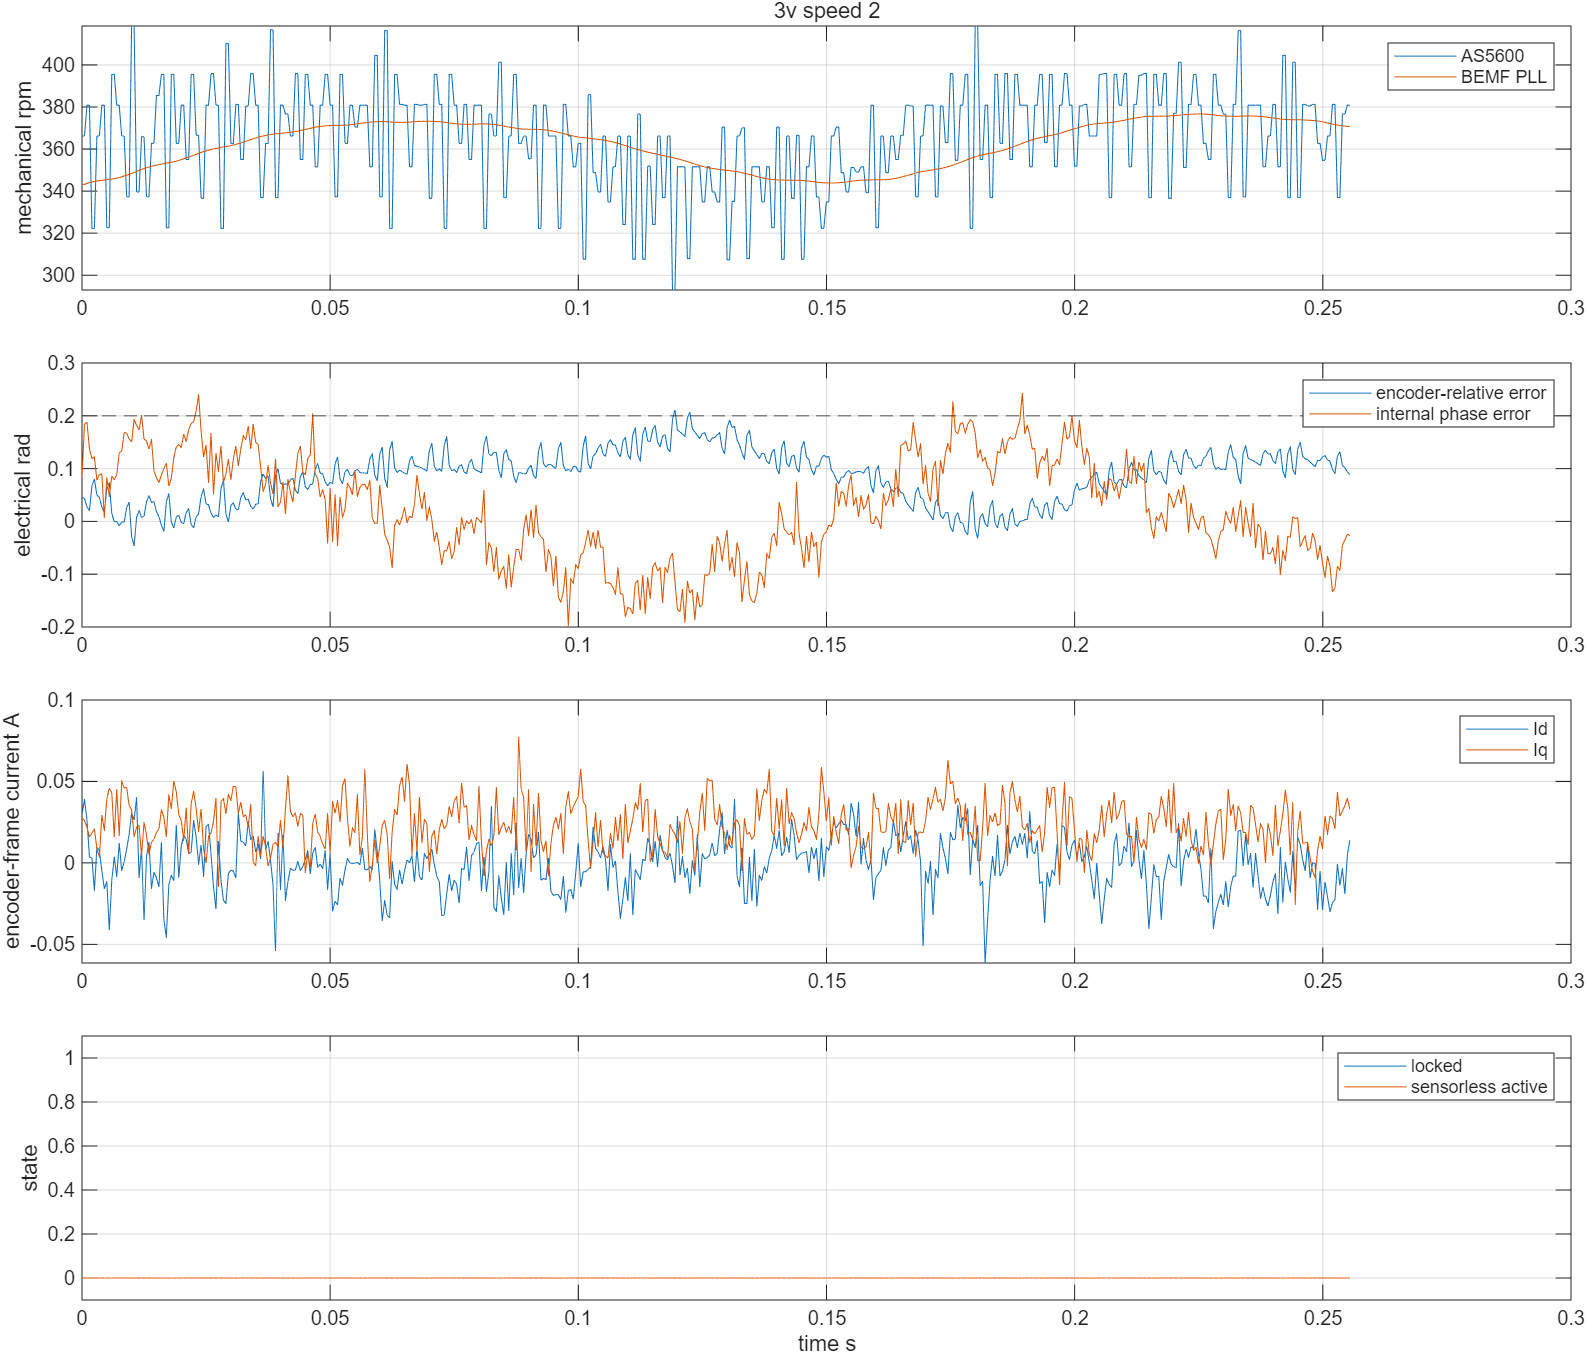

The table this chart was drawn from, first rows:
time_s, v_alpha_v, v_beta_v, i_alpha_a, i_beta_a, encoder_angle_rad, encoder_speed_rad_s, pll_angle_rad, pll_speed_rad_s, emf_alpha_v, emf_beta_v, phase_error_rad, locked, active, bus_voltage_v, angle_error_rad
22.44, -0.5447, 0.8156, 0.01394, 0.03796, 0.4729, 268.4, 0.5187, 251.4, -0.4664, 0.8166, 0.08427, 0.0, 0.0, 12.23, 0.04584
22.44, -0.6631, 0.7315, 0.01716, 0.04354, 0.6071, 268.4, 0.6504, 251.6, -0.6149, 0.6602, 0.1842, 0.0, 0.0, 12.23, 0.04325
22.44, -0.7612, 0.6356, 0.004272, 0.03424, 0.7551, 279.2, 0.7827, 251.9, -0.7339, 0.5996, 0.1878, 0.0, 0.0, 12.23, 0.02764
22.44, -0.8437, 0.5263, -0.01023, 0.01284, 0.8947, 279.2, 0.9154, 252.2, -0.7784, 0.5355, 0.1374, 0.0, 0.0, 12.23, 0.02069
22.44, -0.9058, 0.412, -0.01345, 0.01284, 0.9792, 236.2, 1.047, 252.4, -0.8394, 0.4473, 0.1187, 0.0, 0.0, 12.23, 0.06785
22.44, -0.9544, 0.301, -0.02634, -0.005761, 1.097, 236.2, 1.178, 252.6, -0.9121, 0.3389, 0.1221, 0.0, 0.0, 12.23, 0.08026
22.44, -0.9854, 0.1799, -0.005396, 0.01191, 1.256, 268.4, 1.306, 252.7, -0.9097, 0.2525, 0.0781, 0.0, 0.0, 12.23, 0.04995
22.44, -1, 0.04708, -0.002174, 0.008193, 1.391, 268.4, 1.437, 252.9, -0.935, 0.1223, 0.08873, 0.0, 0.0, 12.23, 0.04562
22.44, -0.9922, -0.08744, -0.02957, -0.003901, 1.539, 279.2, 1.566, 253, -0.9005, -0.0007557, 0.09005, 0.0, 0.0, 12.23, 0.0276
22.44, -0.9757, -0.2102, -0.01829, -0.01786, 1.678, 279.2, 1.695, 253.1, -0.9576, -0.04499, 0.007442, 0.0, 0.0, 12.23, 0.01641
22.44, -0.9379, -0.343, -0.03601, -0.01879, 1.763, 236.5, 1.825, 253.2, -0.9086, -0.2341, 0.08283, 0.0, 0.0, 12.23, 0.06171
22.44, -0.8845, -0.449, -0.03118, -0.05321, 1.881, 236.5, 1.954, 253.4, -0.8572, -0.3092, 0.04725, 0.0, 0.0, 12.23, 0.0729
22.44, -0.8184, -0.5633, -0.03279, -0.02995, 2.068, 289.9, 2.084, 253.5, -0.7968, -0.4493, 0.08545, 0.0, 0.0, 12.23, 0.01546
22.44, -0.7359, -0.6726, -0.01506, -0.006692, 2.213, 289.9, 2.213, 253.6, -0.7407, -0.5475, 0.07924, 0.0, 0.0, 12.23, -0.0001326
22.44, -0.633, -0.7634, -0.02634, -0.03739, 2.344, 279.2, 2.344, 253.7, -0.6632, -0.6508, 0.08803, 0.0, 0.0, 12.23, -0.0006819
22.45, -0.5204, -0.8509, -0.0199, -0.005761, 2.484, 279.2, 2.476, 254, -0.5417, -0.7566, 0.1298, 0.0, 0.0, 12.23, -0.008336
22.45, -0.3893, -0.9097, -0.02151, -0.04576, 2.609, 268.4, 2.608, 254.2, -0.4123, -0.7815, 0.133, 0.0, 0.0, 12.23, -0.001059
22.45, -0.2573, -0.9568, -0.01829, -0.04204, 2.744, 268.4, 2.742, 254.5, -0.2692, -0.8214, 0.1681, 0.0, 0.0, 12.23, -0.001365
22.45, -0.1272, -0.9804, -0.02151, -0.04204, 2.851, 247.2, 2.877, 254.8, -0.1589, -0.8578, 0.1675, 0.0, 0.0, 12.23, 0.02585
22.45, -0.002913, -0.9938, -0.02312, -0.03181, 2.974, 247.2, 3.011, 255.1, -0.05403, -0.8917, 0.1556, 0.0, 0.0, 12.23, 0.03674
22.45, 0.135, -0.9804, -0.02957, -0.03367, 3.174, 306.8, -3.137, 255.4, 0.06178, -0.8793, 0.1513, 0.0, 0.0, 12.23, -0.0281
22.45, 0.2806, -0.9568, -0.02312, -0.02065, 3.328, 306.8, -3.002, 255.7, 0.2251, -0.894, 0.193, 0.0, 0.0, 12.23, -0.04635
22.45, 0.4146, -0.9097, -0.03279, -0.03181, 3.41, 248.9, -2.865, 256.1, 0.3364, -0.8618, 0.1822, 0.0, 0.0, 12.23, 0.007862
22.45, 0.5282, -0.8442, 0.01716, -0.01786, 3.534, 248.9, -2.728, 256.4, 0.442, -0.8085, 0.1733, 0.0, 0.0, 12.23, 0.02041
22.45, 0.6427, -0.7735, -0.005396, -0.008552, 3.683, 268.2, -2.592, 256.8, 0.5855, -0.7479, 0.2013, 0.0, 0.0, 12.23, 0.007739
22.45, 0.734, -0.676, 0.04294, 0.002611, 3.817, 268.2, -2.456, 257.1, 0.645, -0.6856, 0.1558, 0.0, 0.0, 12.23, 0.009794
22.45, 0.8214, -0.5785, 0.009106, -0.01506, 3.925, 247.2, -2.321, 257.4, 0.7478, -0.6099, 0.1525, 0.0, 0.0, 12.23, 0.03764
22.45, 0.8874, -0.4708, -0.003785, -0.0132, 4.048, 247.2, -2.186, 257.6, 0.7926, -0.5027, 0.1368, 0.0, 0.0, 12.23, 0.04869
22.45, 0.9417, -0.3565, 0.01877, 0.007263, 4.196, 265.9, -2.051, 257.9, 0.9046, -0.3951, 0.1553, 0.0, 0.0, 12.23, 0.03617
22.45, 0.9689, -0.2287, 0.01555, -0.0001795, 4.329, 265.9, -1.917, 258.1, 0.8635, -0.3027, 0.09548, 0.0, 0.0, 12.23, 0.03756
22.45, 0.9903, -0.09753, 0.02038, 0.004472, 4.482, 282.6, -1.783, 258.3, 0.9312, -0.2041, 0.08303, 0.0, 0.0, 12.23, 0.01799
22.45, 0.9961, 0.03363, 0.022, 0.01284, 4.623, 282.6, -1.65, 258.5, 0.9701, -0.08972, 0.07377, 0.0, 0.0, 12.23, 0.009477
22.45, 0.9796, 0.1766, 0.03328, -0.01041, 4.774, 289.9, -1.517, 258.7, 0.9557, 0.05308, 0.08795, 0.0, 0.0, 12.23, -0.007299
22.45, 0.9476, 0.3128, 0.02038, 0.03982, 4.919, 289.9, -1.383, 258.8, 0.9377, 0.1912, 0.1003, 0.0, 0.0, 12.23, -0.01887
22.45, 0.8883, 0.4355, 0.00266, 0.0482, 4.995, 236.5, -1.25, 259, 0.8289, 0.2968, 0.1101, 0.0, 0.0, 12.23, 0.03766
22.46, 0.8272, 0.5415, 0.03328, 0.02866, 5.114, 236.5, -1.117, 259.1, 0.791, 0.3663, 0.0669, 0.0, 0.0, 12.23, 0.05224
22.46, 0.7563, 0.6441, 0.02361, 0.02494, 5.3, 289.9, -0.984, 259.3, 0.763, 0.5022, 0.08206, 0.0, 0.0, 12.23, -0.001038
22.46, 0.6602, 0.7433, 0.03005, 0.04168, 5.445, 289.9, -0.8505, 259.5, 0.6929, 0.6504, 0.1204, 0.0, 0.0, 12.23, -0.01247
22.46, 0.5437, 0.8307, 0.04617, 0.0175, 5.559, 265.9, -0.7156, 259.7, 0.5522, 0.7092, 0.1412, 0.0, 0.0, 12.23, 0.008184
22.46, 0.4282, 0.8929, 0.009106, 0.02959, 5.692, 265.9, -0.5791, 259.9, 0.4452, 0.7768, 0.146, 0.0, 0.0, 12.23, 0.01175
22.46, 0.3, 0.9434, 0.02038, 0.01936, 5.841, 279.2, -0.4435, 260.2, 0.338, 0.8196, 0.1396, 0.0, 0.0, 12.23, -0.001637
22.46, 0.166, 0.9804, 0.02038, 0.008193, 5.981, 279.2, -0.3063, 260.5, 0.2033, 0.8751, 0.1655, 0.0, 0.0, 12.23, -0.004276
22.46, 0.03204, 0.9938, 0.02038, 0.03052, 6.097, 260.2, -0.169, 260.8, 0.09717, 0.9154, 0.1508, 0.0, 0.0, 12.23, 0.01697
22.46, -0.1039, 0.9871, 0.005883, 0.005402, 6.227, 260.2, -0.03162, 261.1, -0.04856, 0.8855, 0.1741, 0.0, 0.0, 12.23, 0.02422
22.46, -0.2398, 0.9636, 0.00266, 0.03703, 0.1123, 289.9, 0.1061, 261.4, -0.1813, 0.8787, 0.1852, 0.0, 0.0, 12.23, -0.00619
22.46, -0.3777, 0.9165, 0.01394, 0.04913, 0.2573, 289.9, 0.2455, 261.7, -0.307, 0.8506, 0.189, 0.0, 0.0, 12.23, -0.01181
22.46, -0.5078, 0.8593, 0.00266, 0.03703, 0.3751, 268.7, 0.3839, 262.1, -0.4555, 0.8251, 0.2087, 0.0, 0.0, 12.23, 0.008803
22.46, -0.6223, 0.7819, -0.01023, 0.01657, 0.5094, 268.7, 0.5235, 262.4, -0.5804, 0.7247, 0.2402, 0.0, 0.0, 12.23, 0.01413
22.46, -0.7155, 0.6945, -0.01023, 0.03331, 0.6153, 246.7, 0.6623, 262.7, -0.6351, 0.6874, 0.1718, 0.0, 0.0, 12.23, 0.04699
22.46, -0.7951, 0.6037, -0.01184, 0.0007508, 0.7389, 246.7, 0.8006, 263, -0.717, 0.6497, 0.1222, 0.0, 0.0, 12.23, 0.06166
22.46, -0.8689, 0.4961, 0.01394, 0.0175, 0.9036, 279.2, 0.9371, 263.2, -0.8158, 0.5312, 0.1449, 0.0, 0.0, 12.23, 0.03348
22.46, -0.9252, 0.3784, -0.002174, 0.02866, 1.043, 279.2, 1.075, 263.5, -0.8932, 0.5002, 0.07382, 0.0, 0.0, 12.23, 0.03144
22.46, -0.9709, 0.2321, -0.01506, 0.01191, 1.197, 290.2, 1.213, 263.8, -0.9012, 0.2587, 0.1672, 0.0, 0.0, 12.23, 0.01576
22.46, -0.9913, 0.1026, -0.02795, -0.008552, 1.342, 290.2, 1.35, 264, -0.9279, 0.2443, 0.05187, 0.0, 0.0, 12.23, 0.007681
22.46, -0.9971, -0.0454, -0.04246, -0.02437, 1.473, 279.2, 1.485, 264.1, -0.9455, 0.04245, 0.1294, 0.0, 0.0, 12.23, 0.01207
22.47, -0.9883, -0.1816, 0.01394, 0.01377, 1.613, 279.2, 1.621, 264.3, -0.9314, -0.05356, 0.09538, 0.0, 0.0, 12.23, 0.00874
22.47, -0.9602, -0.3111, -0.03601, -0.01506, 1.697, 236.2, 1.759, 264.5, -0.9804, -0.2418, 0.1427, 0.0, 0.0, 12.23, 0.06149
22.47, -0.9049, -0.4204, -0.03279, -0.03181, 1.815, 236.2, 1.894, 264.6, -0.8831, -0.282, 0.07413, 0.0, 0.0, 12.23, 0.07899
22.47, -0.8388, -0.5347, -0.01668, -0.03553, 2.016, 300.7, 2.03, 264.8, -0.825, -0.409, 0.08976, 0.0, 0.0, 12.23, 0.0143
22.47, -0.7476, -0.6525, -0.03118, -0.02902, 2.166, 300.7, 2.165, 264.9, -0.7082, -0.5093, 0.1179, 0.0, 0.0, 12.23, -0.0007746
... 452 more rows
